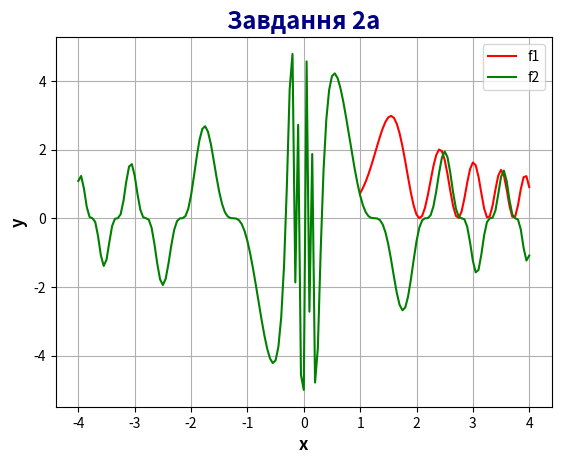
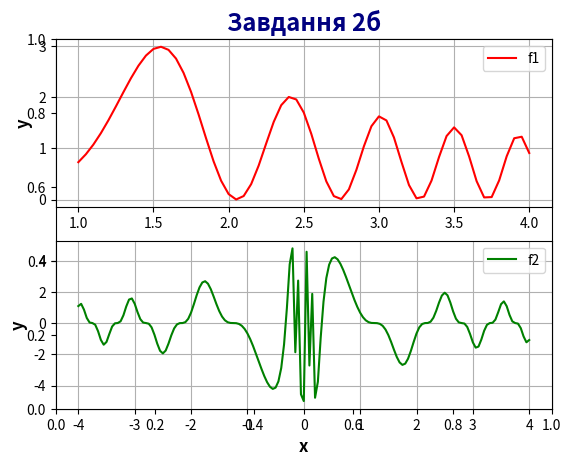

These figures' Python source, in order:
from matplotlib import pyplot as plt
import numpy as np

f1 = lambda x: 5 * np.sin(1/x) * np.cos(x**2 + 1/x)**2
f2 = lambda x: 5 * np.sin(1/x) * np.cos(x**2)**3

x1 = np.arange(1, 4.05, 0.05)
y1 = f1(x1)
x2 = np.arange(-4, 4.05, 0.05)
y2 = f2(x2)

def add_plot_params():
    plt.xlabel("x", fontweight="bold", fontsize="large")
    plt.ylabel("y", fontweight="bold", fontsize="large")
    plt.legend()
    plt.grid(True)

plt.figure(1)
plt.title("Завдання 2а", color="navy", fontweight="bold", fontsize="xx-large")
plt.plot(x1, y1, color="red", label="f1")
plt.plot(x2, y2, color="green", label="f2")
add_plot_params()

plt.figure(2)
plt.title("Завдання 2б", color="navy", fontweight="bold", fontsize="xx-large")
plt.subplot(211)
plt.plot(x1, y1, color="red", label="f1")
add_plot_params()
plt.subplot(212)
plt.plot(x2, y2, color="green", label="f2")
add_plot_params()

plt.show()
